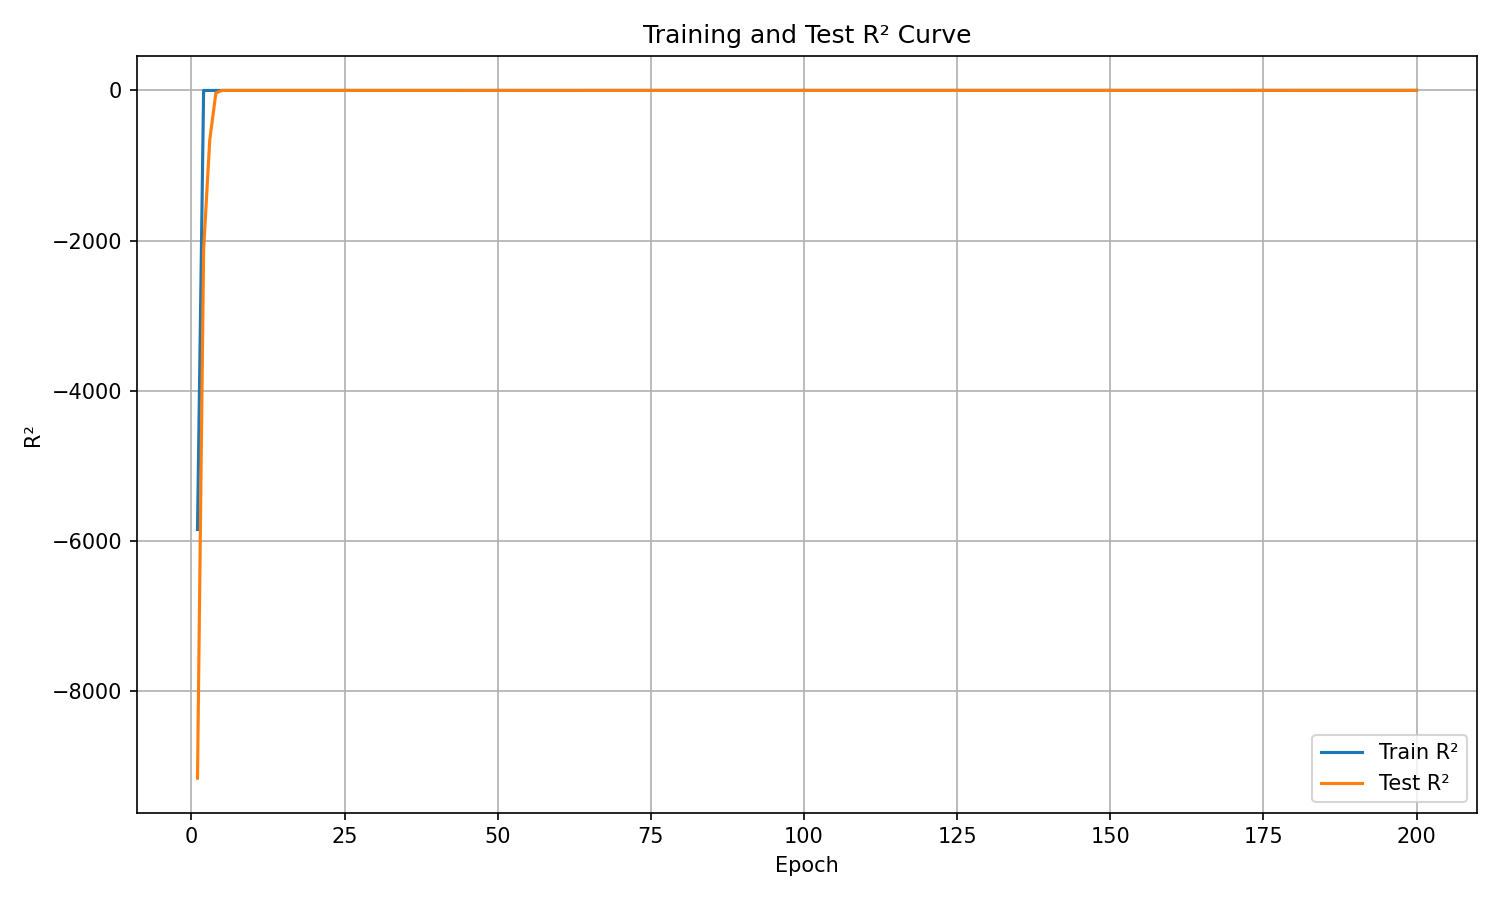

Source data for this figure (header and first rows):
epoch, train_r², test_r²
1, -5852, -9167
2, 0.0, -2119
3, 0.0, -659.9
4, 0.0, -33.97
5, 0.0, 0.8419
6, 0.0, 0.8748
7, 0.0, 0.9004
8, 0.0, 0.9132
9, 0.0, 0.9129
10, 0.0, 0.9094
11, 0.0, 0.9169
12, 0.0, 0.9131
13, 0.0, 0.915
14, 0.0, 0.9179
15, 0.0, 0.9199
16, 0.0, 0.9178
17, 0.0, 0.9204
18, 0.0, 0.9191
19, 0.0, 0.9187
20, 0.0, 0.9134
21, 0.0, 0.8978
22, 0.0, 0.9209
23, 0.0, 0.885
24, 0.0, 0.8809
25, 0.0, 0.9035
26, 0.0, 0.9106
27, 0.0, 0.9113
28, 0.0, 0.9061
29, 0.0, 0.9041
30, 0.0, 0.9092
31, 0.0, 0.9087
32, 0.0, 0.9058
33, 0.0, 0.9097
34, 0.0, 0.912
35, 0.0, 0.9117
36, 0.0, 0.9117
37, 0.0, 0.911
38, 0.0, 0.9095
39, 0.0, 0.9143
40, 0.0, 0.9152
41, 0.0, 0.9109
42, 0.0, 0.915
43, 0.0, 0.9155
44, 0.0, 0.9164
45, 0.0, 0.9155
46, 0.0, 0.9165
47, 0.0, 0.9137
48, 0.0, 0.9166
49, 0.0, 0.9194
50, 0.9971, 0.9168
51, 0.0, 0.9179
52, 0.0, 0.9198
53, 0.0, 0.9196
54, 0.0, 0.9194
55, 0.0, 0.9184
56, 0.0, 0.9167
57, 0.0, 0.9188
58, 0.0, 0.9193
59, 0.0, 0.9225
60, 0.0, 0.9218
... 140 more rows
